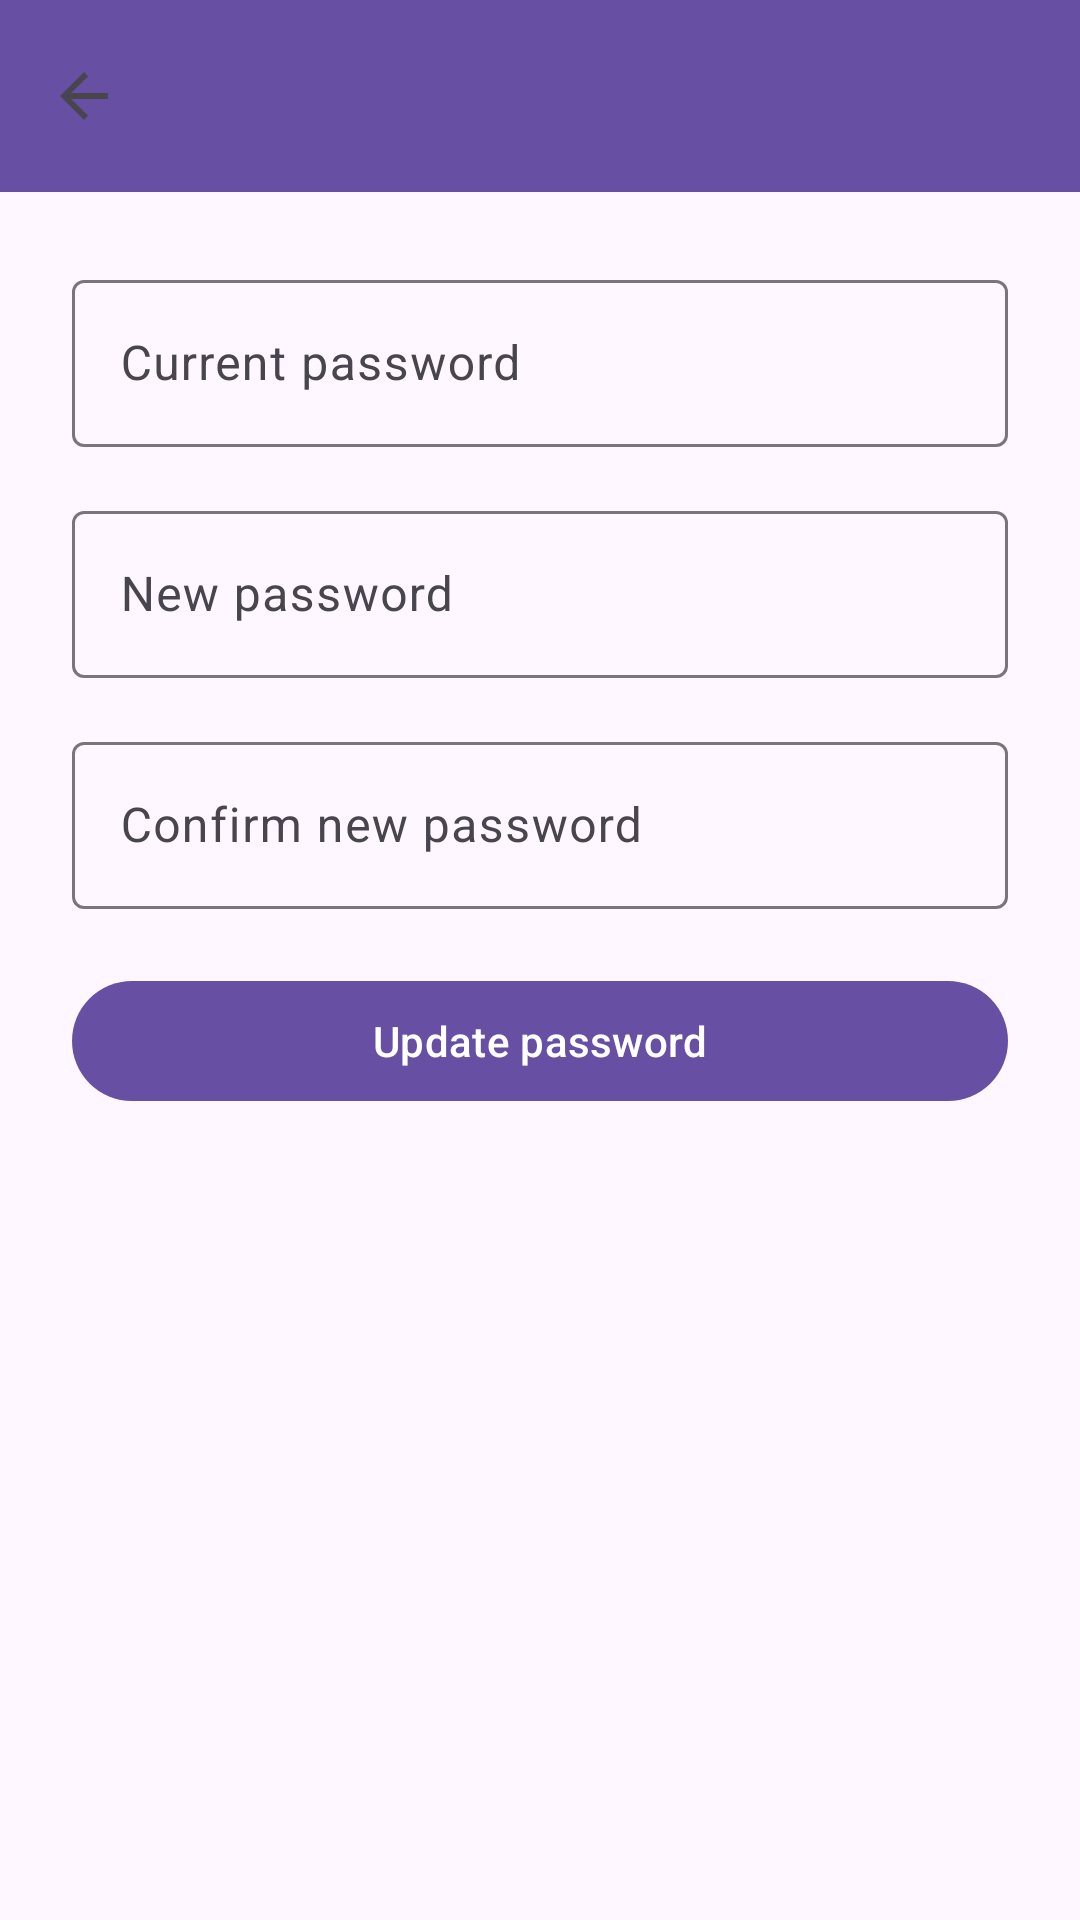

Write the Android layout XML for this screen, with the resource values it uses.
<!-- AndroidManifest.xml: application theme Theme.Driverr_Mobile -->
<!-- res/layout/activity_change_password.xml -->
<?xml version="1.0" encoding="utf-8"?>
<LinearLayout xmlns:android="http://schemas.android.com/apk/res/android"
    xmlns:app="http://schemas.android.com/apk/res-auto"
    android:id="@+id/change_password_root"
    android:layout_width="match_parent"
    android:layout_height="match_parent"
    android:orientation="vertical">

    <com.google.android.material.appbar.MaterialToolbar
        android:id="@+id/toolbar"
        android:layout_width="match_parent"
        android:layout_height="?attr/actionBarSize"
        android:background="?attr/colorPrimary"
        android:title="Change Password"
        app:titleTextColor="@android:color/white"
        app:navigationIcon="?attr/homeAsUpIndicator" />

    <LinearLayout
        android:layout_width="match_parent"
        android:layout_height="wrap_content"
        android:orientation="vertical"
        android:padding="24dp">

        <com.google.android.material.textfield.TextInputLayout
            android:layout_width="match_parent"
            android:layout_height="wrap_content"
            android:layout_marginBottom="16dp"
            android:hint="Current password"
            style="@style/Widget.Material3.TextInputLayout.OutlinedBox">

            <com.google.android.material.textfield.TextInputEditText
                android:id="@+id/change_password_old"
                android:layout_width="match_parent"
                android:layout_height="wrap_content"
                android:inputType="textPassword" />
        </com.google.android.material.textfield.TextInputLayout>

        <com.google.android.material.textfield.TextInputLayout
            android:layout_width="match_parent"
            android:layout_height="wrap_content"
            android:layout_marginBottom="16dp"
            android:hint="New password"
            style="@style/Widget.Material3.TextInputLayout.OutlinedBox">

            <com.google.android.material.textfield.TextInputEditText
                android:id="@+id/change_password_new"
                android:layout_width="match_parent"
                android:layout_height="wrap_content"
                android:inputType="textPassword" />
        </com.google.android.material.textfield.TextInputLayout>

        <com.google.android.material.textfield.TextInputLayout
            android:layout_width="match_parent"
            android:layout_height="wrap_content"
            android:layout_marginBottom="20dp"
            android:hint="Confirm new password"
            style="@style/Widget.Material3.TextInputLayout.OutlinedBox">

            <com.google.android.material.textfield.TextInputEditText
                android:id="@+id/change_password_confirm"
                android:layout_width="match_parent"
                android:layout_height="wrap_content"
                android:inputType="textPassword" />
        </com.google.android.material.textfield.TextInputLayout>

        <com.google.android.material.button.MaterialButton
            android:id="@+id/change_password_update_button"
            android:layout_width="match_parent"
            android:layout_height="wrap_content"
            android:text="Update password" />
    </LinearLayout>

</LinearLayout>
<!-- resources referenced by this layout -->
<resources>
  <style name="Theme.Driverr_Mobile" parent="Base.Theme.Driverr_Mobile" />
  <style name="Base.Theme.Driverr_Mobile" parent="Theme.Material3.DayNight.NoActionBar">
          
          
      </style>
</resources>
